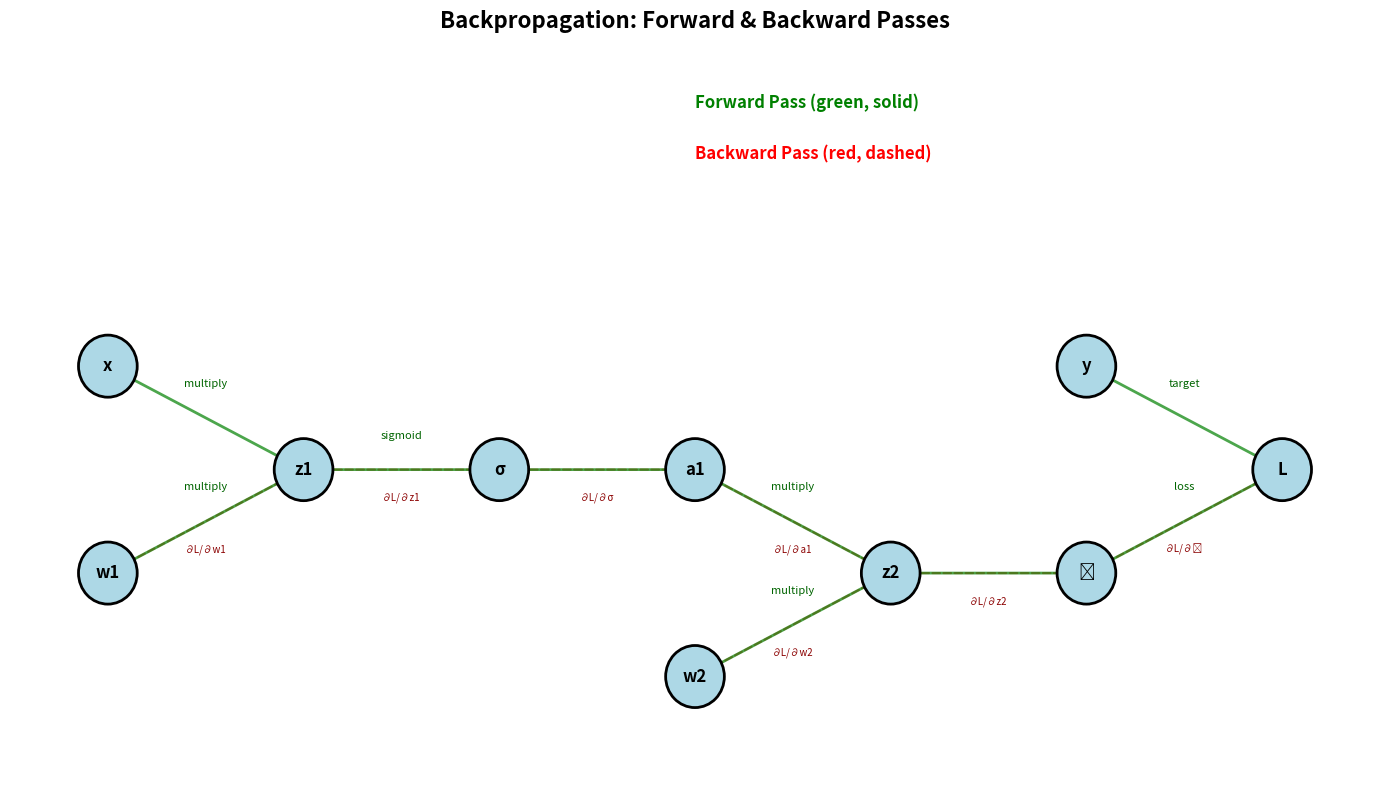

Here is the Python script that generated this plot:
"""Visualizations for Backpropagation concept"""

import matplotlib.pyplot as plt
import matplotlib.patches as patches
from matplotlib.patches import FancyBboxPatch, FancyArrowPatch, Circle
import numpy as np


def main_visualization():
    """Computational graph showing forward and backward passes

    Demonstrates how information flows forward and gradients flow backward.
    """
    fig, ax = plt.subplots(figsize=(14, 8))

    # Define node positions
    nodes = {
        'x': (1, 4),
        'w1': (1, 2),
        'z1': (3, 3),
        'σ': (5, 3),
        'a1': (7, 3),
        'w2': (7, 1),
        'z2': (9, 2),
        'ŷ': (11, 2),
        'y': (11, 4),
        'L': (13, 3)
    }

    # Draw nodes
    for name, (x, y) in nodes.items():
        circle = Circle((x, y), 0.3, color='lightblue', ec='black', linewidth=2, zorder=3)
        ax.add_patch(circle)
        ax.text(x, y, name, ha='center', va='center', fontsize=12,
                fontweight='bold', zorder=4)

    # Forward pass arrows (green, solid)
    forward_edges = [
        ('x', 'z1', 'multiply'),
        ('w1', 'z1', 'multiply'),
        ('z1', 'σ', 'sigmoid'),
        ('σ', 'a1', ''),
        ('a1', 'z2', 'multiply'),
        ('w2', 'z2', 'multiply'),
        ('z2', 'ŷ', ''),
        ('ŷ', 'L', 'loss'),
        ('y', 'L', 'target'),
    ]

    for src, dst, label in forward_edges:
        x1, y1 = nodes[src]
        x2, y2 = nodes[dst]

        arrow = FancyArrowPatch(
            (x1, y1), (x2, y2),
            arrowstyle='->', mutation_scale=20, linewidth=2,
            color='green', alpha=0.7, zorder=2
        )
        ax.add_patch(arrow)

        # Add label
        if label:
            mid_x, mid_y = (x1 + x2) / 2, (y1 + y2) / 2
            ax.text(mid_x, mid_y + 0.3, label, fontsize=8,
                   color='darkgreen', ha='center')

    # Backward pass arrows (red, dashed)
    backward_edges = [
        ('L', 'ŷ', '∂L/∂ŷ'),
        ('ŷ', 'z2', '∂L/∂z2'),
        ('z2', 'w2', '∂L/∂w2'),
        ('z2', 'a1', '∂L/∂a1'),
        ('a1', 'σ', '∂L/∂σ'),
        ('σ', 'z1', '∂L/∂z1'),
        ('z1', 'w1', '∂L/∂w1'),
    ]

    for src, dst, label in backward_edges:
        x1, y1 = nodes[src]
        x2, y2 = nodes[dst]

        arrow = FancyArrowPatch(
            (x1, y1), (x2, y2),
            arrowstyle='->', mutation_scale=15, linewidth=1.5,
            color='red', alpha=0.6, linestyle='--', zorder=1
        )
        ax.add_patch(arrow)

        # Add gradient label
        mid_x, mid_y = (x1 + x2) / 2, (y1 + y2) / 2
        ax.text(mid_x, mid_y - 0.3, label, fontsize=7,
               color='darkred', ha='center', style='italic')

    # Legend
    ax.text(7, 6.5, 'Forward Pass (green, solid)', color='green',
           fontsize=12, fontweight='bold')
    ax.text(7, 6, 'Backward Pass (red, dashed)', color='red',
           fontsize=12, fontweight='bold')

    ax.set_xlim(0, 14)
    ax.set_ylim(0, 7)
    ax.axis('off')
    ax.set_title('Backpropagation: Forward & Backward Passes',
                fontsize=16, fontweight='bold', pad=20)

    plt.tight_layout()
    return fig


def gradient_flow():
    """Gradient magnitude through layers (vanishing gradient demo)

    Compares gradient flow with sigmoid vs ReLU activation.
    """
    fig, ax = plt.subplots(figsize=(10, 6))

    layers = ['Output', 'Layer 4', 'Layer 3', 'Layer 2', 'Layer 1', 'Input']
    x = range(len(layers))

    # Sigmoid: gradients vanish exponentially
    sigmoid_grads = [1.0, 0.25, 0.0625, 0.0156, 0.0039, 0.00098]

    # ReLU: gradients stay relatively constant
    relu_grads = [1.0, 0.9, 0.85, 0.8, 0.75, 0.7]

    # Plot
    ax.bar([i - 0.2 for i in x], sigmoid_grads, width=0.4,
           label='Sigmoid', color='orange', alpha=0.7)
    ax.bar([i + 0.2 for i in x], relu_grads, width=0.4,
           label='ReLU', color='green', alpha=0.7)

    ax.set_xticks(x)
    ax.set_xticklabels(layers)
    ax.set_ylabel('Gradient Magnitude')
    ax.set_title('Gradient Flow Through Network Layers\n(Vanishing Gradient Problem)',
                fontweight='bold')
    ax.legend()
    ax.grid(True, alpha=0.3, axis='y')

    # Add annotation
    ax.annotate('Sigmoid gradients\nvanish rapidly!',
               xy=(4, 0.01), xytext=(3, 0.2),
               arrowprops=dict(arrowstyle='->', color='red', lw=2),
               fontsize=11, color='red', fontweight='bold')

    plt.tight_layout()
    return fig


if __name__ == '__main__':
    fig = main_visualization()
    plt.show()
